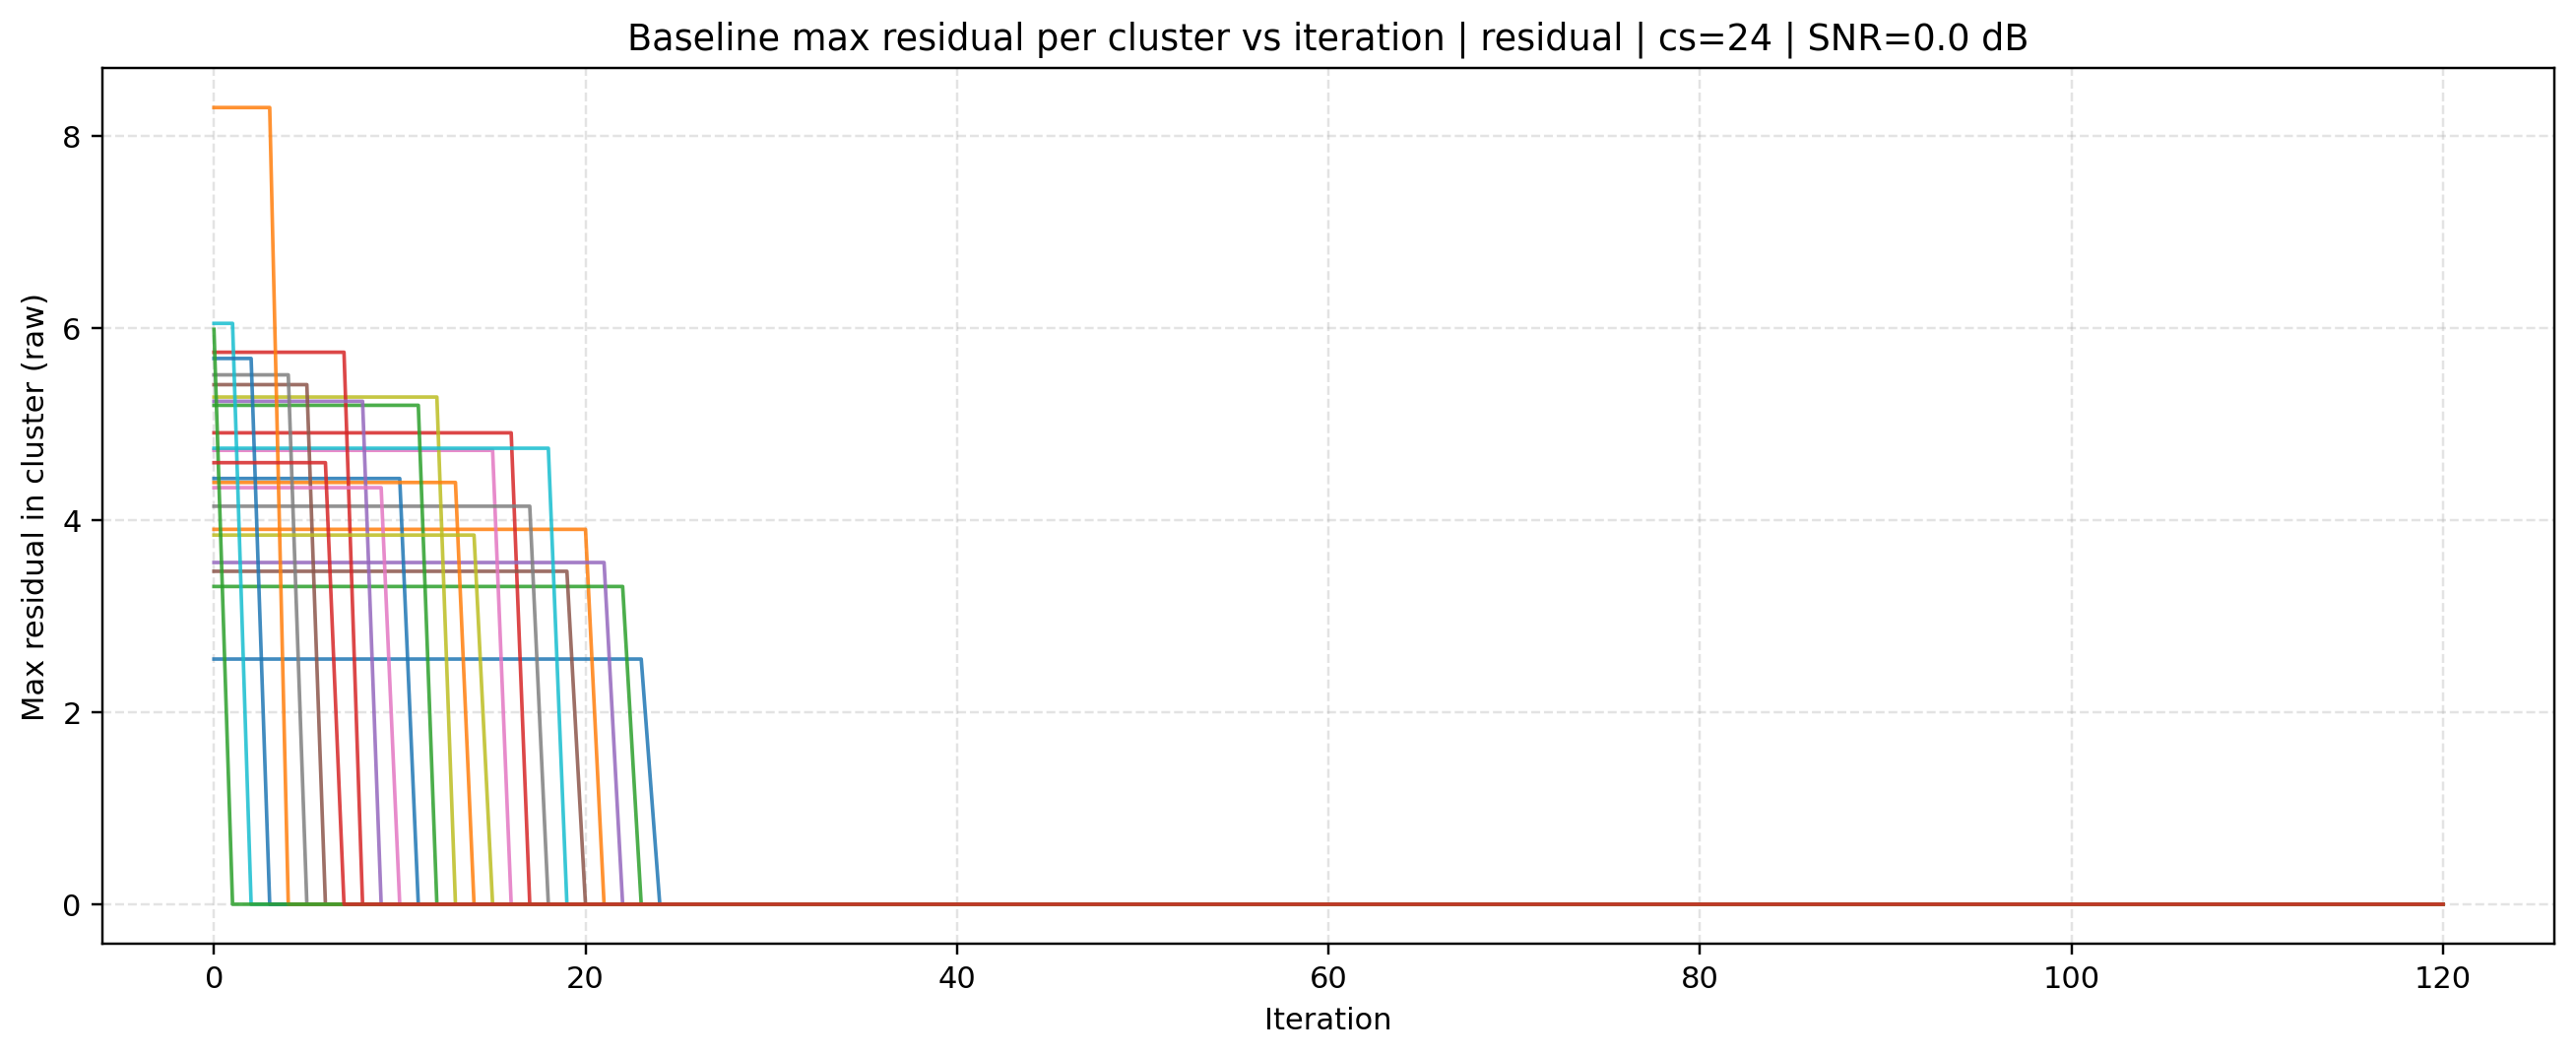

The file beside this chart, header and first rows:
source, mode, cluster_size, iteration, cluster_id, max_residual, snr_db
baseline, residual, 24, 0, 0, 2.553, 0.0
baseline, residual, 24, 0, 1, 3.904, 0.0
baseline, residual, 24, 0, 2, 3.309, 0.0
baseline, residual, 24, 0, 3, 4.909, 0.0
baseline, residual, 24, 0, 4, 3.558, 0.0
baseline, residual, 24, 0, 5, 3.467, 0.0
baseline, residual, 24, 0, 6, 4.726, 0.0
baseline, residual, 24, 0, 7, 4.144, 0.0
baseline, residual, 24, 0, 8, 5.281, 0.0
baseline, residual, 24, 0, 9, 4.748, 0.0
baseline, residual, 24, 0, 10, 4.433, 0.0
baseline, residual, 24, 0, 11, 4.392, 0.0
baseline, residual, 24, 0, 12, 5.195, 0.0
baseline, residual, 24, 0, 13, 5.748, 0.0
baseline, residual, 24, 0, 14, 5.237, 0.0
baseline, residual, 24, 0, 15, 5.41, 0.0
baseline, residual, 24, 0, 16, 4.337, 0.0
baseline, residual, 24, 0, 17, 5.512, 0.0
baseline, residual, 24, 0, 18, 3.844, 0.0
baseline, residual, 24, 0, 19, 6.048, 0.0
baseline, residual, 24, 0, 20, 5.683, 0.0
baseline, residual, 24, 0, 21, 8.295, 0.0
baseline, residual, 24, 0, 22, 5.986, 0.0
baseline, residual, 24, 0, 23, 4.598, 0.0
baseline, residual, 24, 1, 0, 2.553, 0.0
baseline, residual, 24, 1, 1, 3.904, 0.0
baseline, residual, 24, 1, 2, 3.309, 0.0
baseline, residual, 24, 1, 3, 4.909, 0.0
baseline, residual, 24, 1, 4, 3.558, 0.0
baseline, residual, 24, 1, 5, 3.467, 0.0
baseline, residual, 24, 1, 6, 4.726, 0.0
baseline, residual, 24, 1, 7, 4.144, 0.0
baseline, residual, 24, 1, 8, 5.281, 0.0
baseline, residual, 24, 1, 9, 4.748, 0.0
baseline, residual, 24, 1, 10, 4.433, 0.0
baseline, residual, 24, 1, 11, 4.392, 0.0
baseline, residual, 24, 1, 12, 5.195, 0.0
baseline, residual, 24, 1, 13, 5.748, 0.0
baseline, residual, 24, 1, 14, 5.237, 0.0
baseline, residual, 24, 1, 15, 5.41, 0.0
baseline, residual, 24, 1, 16, 4.337, 0.0
baseline, residual, 24, 1, 17, 5.512, 0.0
baseline, residual, 24, 1, 18, 3.844, 0.0
baseline, residual, 24, 1, 19, 6.048, 0.0
baseline, residual, 24, 1, 20, 5.683, 0.0
baseline, residual, 24, 1, 21, 8.295, 0.0
baseline, residual, 24, 1, 22, 0.0, 0.0
baseline, residual, 24, 1, 23, 4.598, 0.0
baseline, residual, 24, 2, 0, 2.553, 0.0
baseline, residual, 24, 2, 1, 3.904, 0.0
baseline, residual, 24, 2, 2, 3.309, 0.0
baseline, residual, 24, 2, 3, 4.909, 0.0
baseline, residual, 24, 2, 4, 3.558, 0.0
baseline, residual, 24, 2, 5, 3.467, 0.0
baseline, residual, 24, 2, 6, 4.726, 0.0
baseline, residual, 24, 2, 7, 4.144, 0.0
baseline, residual, 24, 2, 8, 5.281, 0.0
baseline, residual, 24, 2, 9, 4.748, 0.0
baseline, residual, 24, 2, 10, 4.433, 0.0
baseline, residual, 24, 2, 11, 4.392, 0.0
... 2,844 more rows
